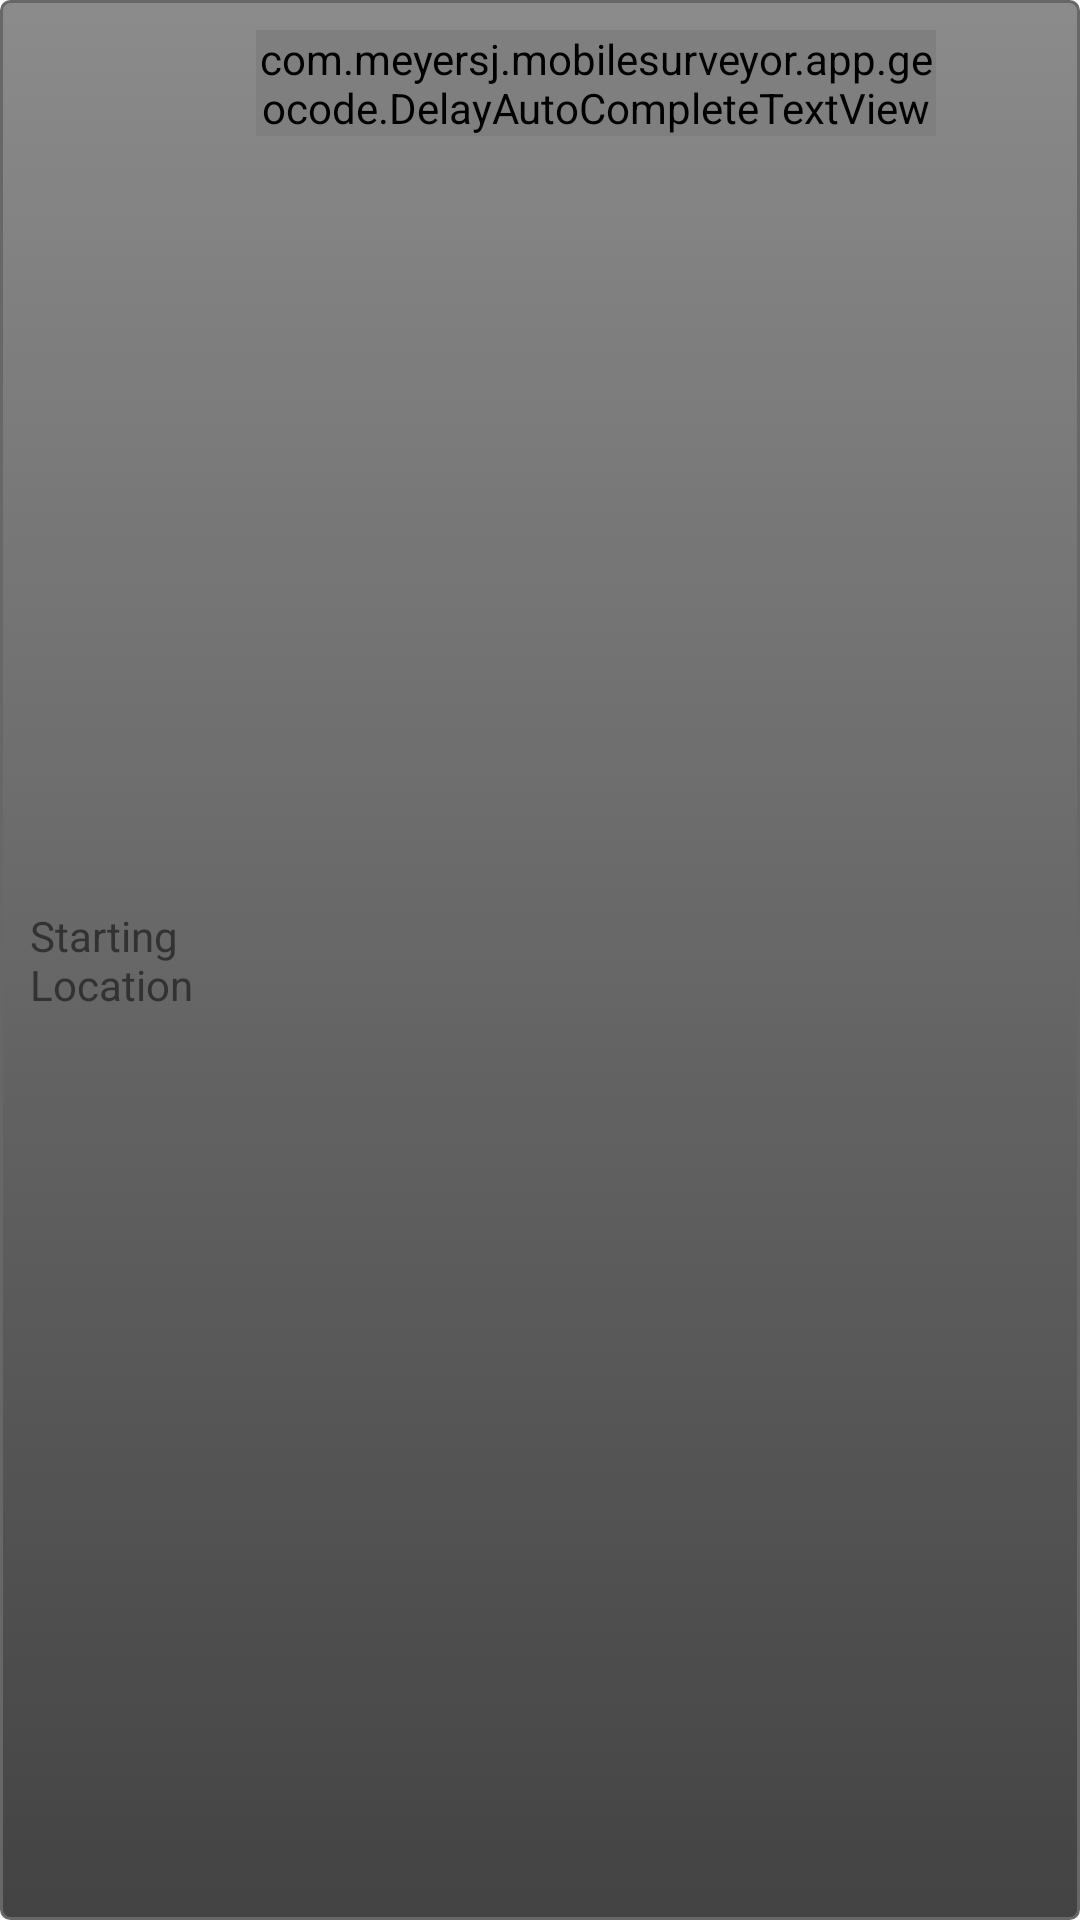

This screen was rendered from an Android layout file. Write that file and the resources it references.
<!-- AndroidManifest.xml: application theme AppTheme -->
<!-- res/layout/geocode_widget_layout.xml -->
<?xml version="1.0" encoding="utf-8"?>
<LinearLayout xmlns:android="http://schemas.android.com/apk/res/android"
    android:id="@+id/top_layout"
    android:layout_width="fill_parent"
    android:layout_height="wrap_content"
    android:orientation="horizontal"
    android:padding="10dp"
    android:background="@drawable/shape_rect_grey_fade_round_all"
    android:gravity="top" >

    <TextView
        android:id="@+id/mode_desc"
        android:text="Starting Location"
        android:layout_width="0dp"
        android:layout_weight="2"
        android:layout_gravity="start|center_vertical"
        android:layout_height="wrap_content" />


    <com.meyersj.mobilesurveyor.app.geocode.DelayAutoCompleteTextView
        android:id="@+id/geocode_input"
        android:inputType="textNoSuggestions"
        android:layout_width="0dp"
        android:dropDownWidth="fill_parent"
        android:layout_weight="6"
        android:layout_height="wrap_content"
        android:hint="Enter Address or Location"
        android:textColor="@color/white"
        android:background="#00FFFFFF"/>

    <RelativeLayout
        android:layout_width="0dp"
        android:layout_height="wrap_content"
        android:layout_weight="1">

        <ImageButton
            android:id="@+id/clear_text"
            android:layout_width="wrap_content"
            android:layout_height="wrap_content"
            android:src="@drawable/clear_text"
            android:padding="5dp"
            android:layout_alignParentRight="true"
            android:background="#00FFFFFF"
            android:visibility="visible"/>

    </RelativeLayout>

</LinearLayout>
<!-- resources referenced by this layout -->
<resources>
  <color name="white">#ffffffff</color>
  <!-- drawable shape_rect_grey_fade_round_all (drawable) -->
  <?xml version="1.0" encoding="utf-8"?>
  <selector xmlns:android="http://schemas.android.com/apk/res/android">
  
      <item android:state_pressed="true" >
          <shape>
              <gradient
                  android:startColor="#ffd0d0d0"
                  android:endColor="#ffb4b4b4"
                  android:angle="270" />
              <stroke
                  android:width="1dp"
                  android:color="@color/black_light_light" />
              <corners
                  android:radius="3dp" />
          </shape>
      </item>
  
  
      <item>
          <shape>
              <gradient
                  android:startColor="#ff8b8b8b"
                  android:endColor="#ff434343"
                  android:angle="270" />
              <stroke
                  android:width="1dp"
                  android:color="@color/black_light_light" />
              <corners
                  android:radius="3dp" />
  
          </shape>
      </item>
  
  </selector>
  <style name="AppTheme" parent="android:Theme.Holo.Light.DarkActionBar">
          
      </style>
  <color name="black_light_light">#ff676767</color>
</resources>
